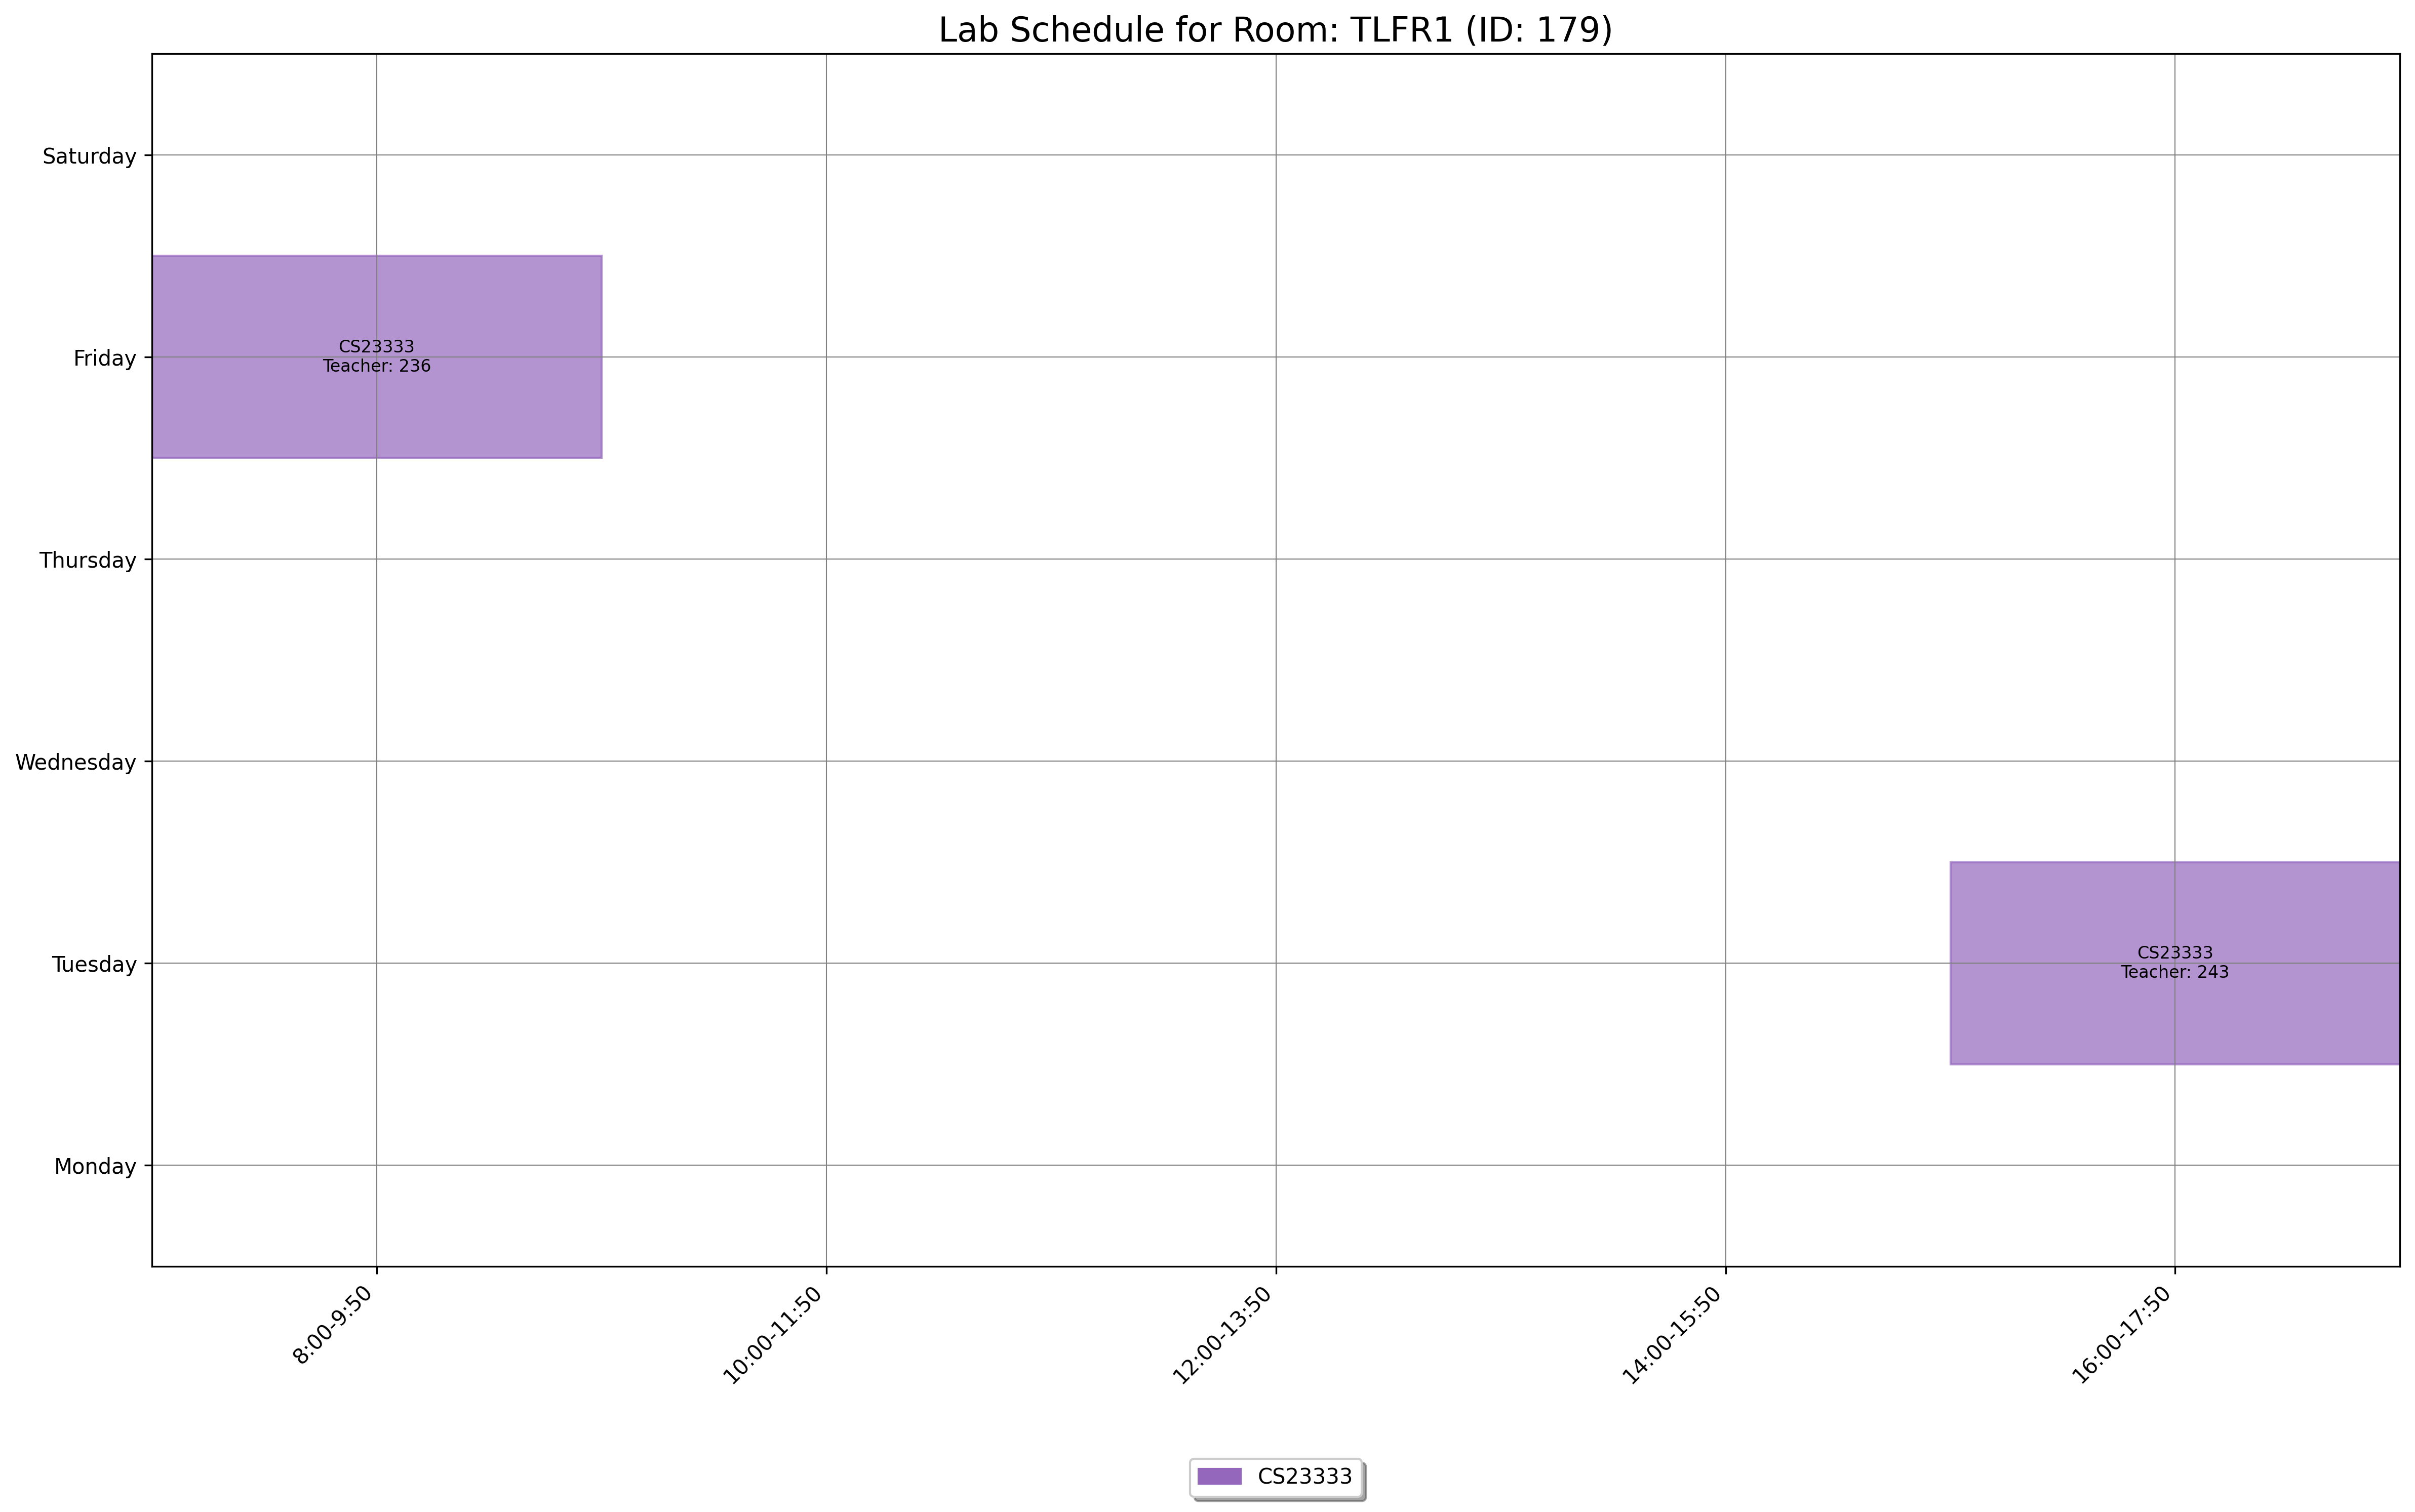

Source data for this figure (header and first rows):
day, slot_type, slot_time, teacher_id, room_id, room_number, course_id, course_code, course_name
Friday, Lab, 8:00-9:50, 236, 179, TLFR1, 1545, CS23333, Object Oriented Programming Using JAVA
Tuesday, Lab, 16:00-17:50, 243, 179, TLFR1, 1545, CS23333, Object Oriented Programming Using JAVA
